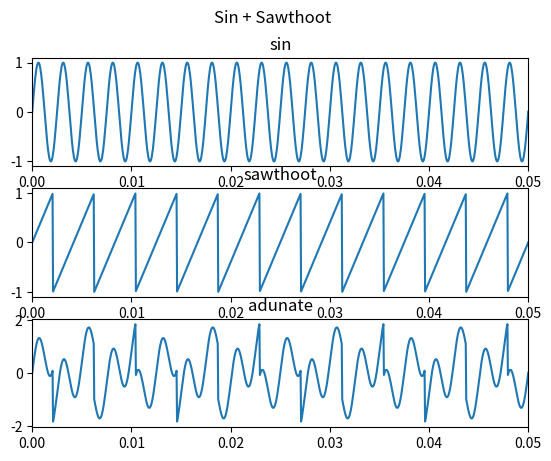

Write the Python code that produced this figure. (Note: this script raises an exception after producing the figure.)
import numpy as np
import matplotlib.pyplot as plt

def f_sin(t):
    return np.sin(2*np.pi*400*t)

def f_sawthoot(t):
    return 2*(t*240 - np.floor(1/2+ t*240))

axa_real = np.linspace(0, 1, 20000)

rez_sin = f_sin(axa_real)
rez_sawthoot = f_sawthoot(axa_real)
rez_com = rez_sawthoot + rez_sin

fig, axs = plt.subplots(3)

fig.suptitle("Sin + Sawthoot")

axs[0].plot(axa_real, rez_sin)
axs[0].set_title("sin")

axs[1].plot(axa_real, rez_sawthoot)
axs[1].set_title("sawthoot")

axs[2].plot(axa_real, rez_com)
axs[2].set_title("adunate")

for ax in axs:
    ax.set_xlim([0, 0.05])

plt.show()
plt.savefig("./lab2/fig/lab2_ex4_4.pdf")
